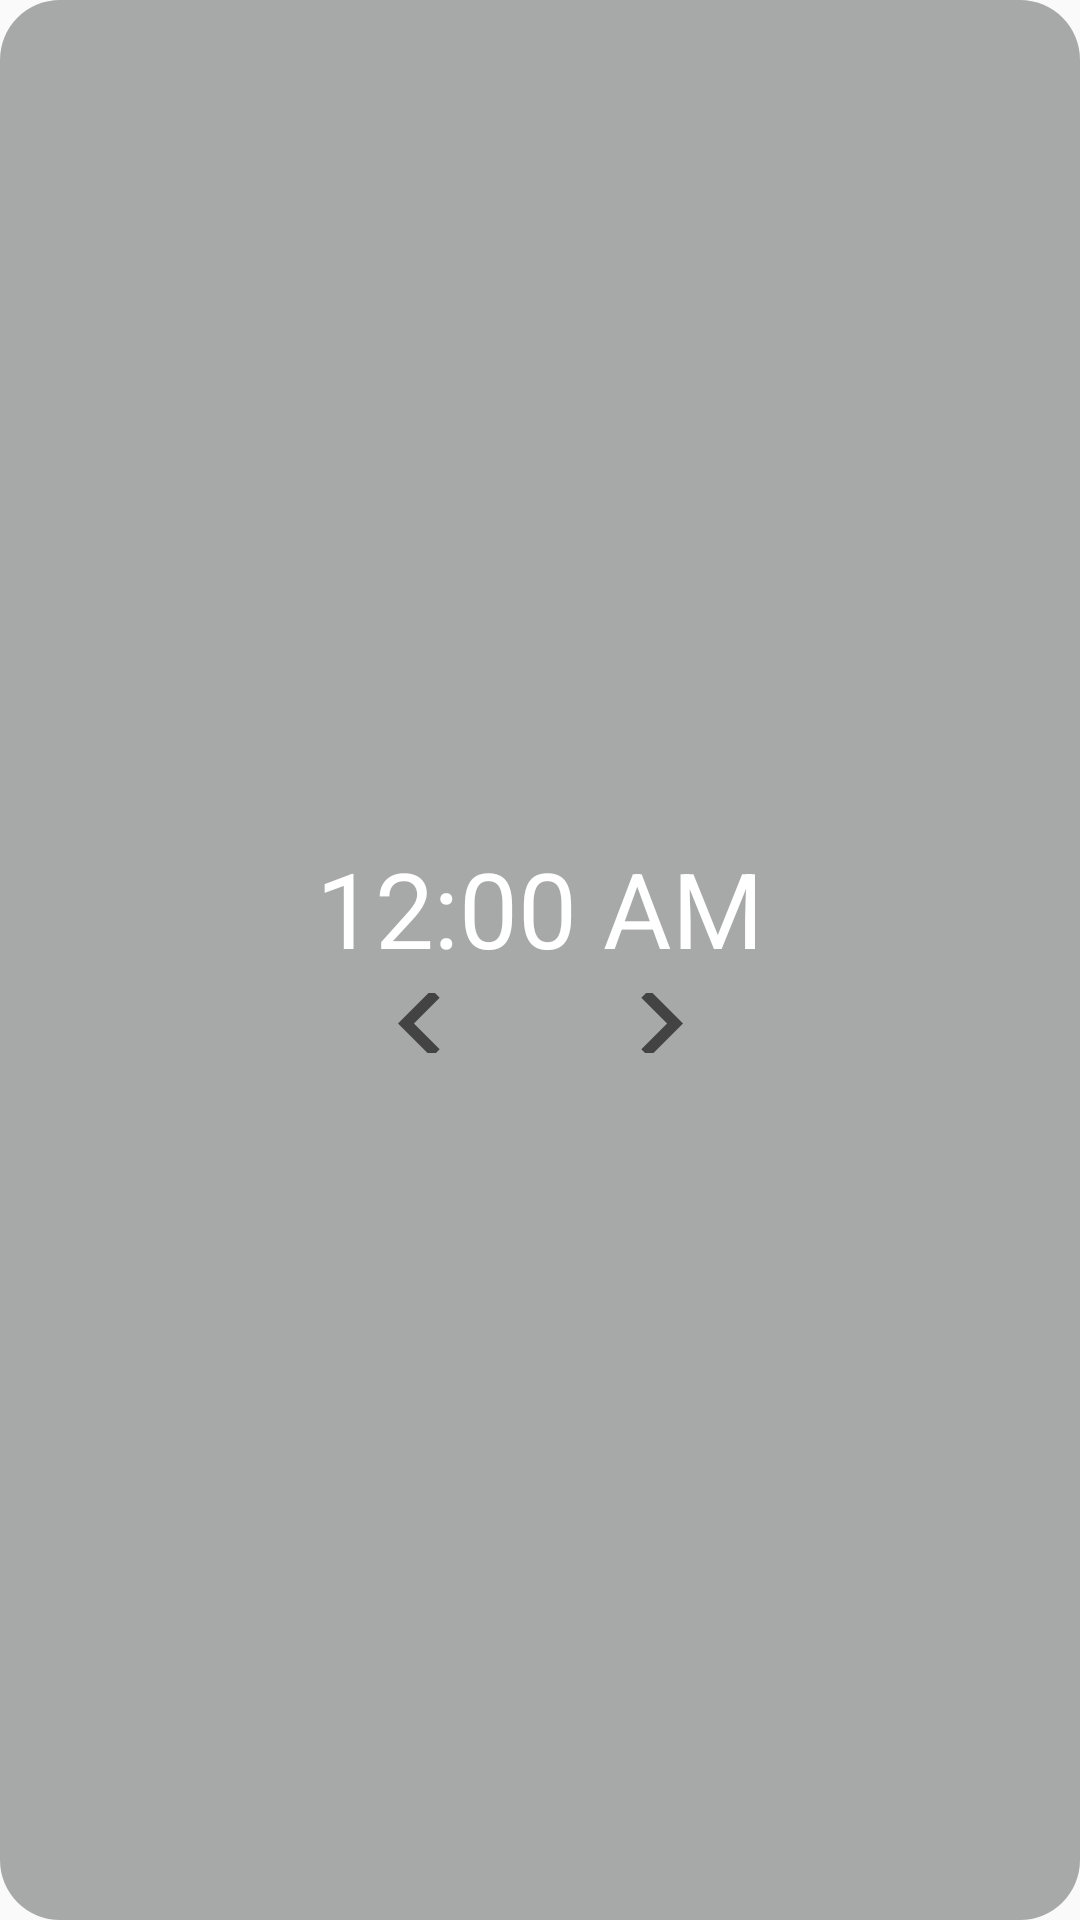

This screen was rendered from an Android layout file. Write that file and the resources it references.
<!-- AndroidManifest.xml: application theme AppTheme -->
<!-- res/layout/widget.xml -->
<?xml version="1.0" encoding="utf-8"?>
<RelativeLayout android:layout_width="match_parent"
    android:layout_height="match_parent"
    xmlns:android="http://schemas.android.com/apk/res/android">

    <TextView
        android:id="@+id/widget_background"
        android:layout_width="match_parent"
        android:layout_height="match_parent"
        android:background="@drawable/background_widget"
        />

    <ImageView
        android:id="@+id/widgetClockView"
        android:layout_width="fill_parent"
        android:layout_height="fill_parent" />

    <LinearLayout
        android:id="@+id/widget_center_layout"
        android:layout_width="wrap_content"
        android:layout_height="wrap_content"
        android:layout_centerInParent="true"
        android:orientation="vertical">

        <TextView
            android:id="@+id/dateView"
            android:layout_width="wrap_content"
            android:layout_height="wrap_content"
            android:layout_gravity="center"
            android:textColor="#FFFFFF"
            android:textSize="15sp"
            android:visibility="visible"
            />

        <TextClock
            android:id="@+id/digitalClock"
            android:textSize="35dp"
            android:layout_width="wrap_content"
            android:layout_height="wrap_content"
            android:layout_gravity="center"
            android:layout_marginBottom="5dp"
            android:textColor="#FFFFFF"
            />

        <RelativeLayout
            android:layout_width="100dp"
            android:layout_height="wrap_content"
           android:layout_gravity="center"
            >

            <ImageButton
                android:id="@+id/previous_button"
                android:layout_width="20dp"
                android:layout_height="20dp"
                android:layout_alignParentRight="true"
                android:src="@drawable/ic_baseline_keyboard_arrow_right_24"
                android:background="@null"
                />

            <ImageButton
                android:id="@+id/today_button"
                android:layout_width="20dp"
                android:layout_height="20dp"
                android:layout_centerInParent="true"
                android:src="@drawable/ic_baseline_brightness_1_24"
                android:background="@null"
                />

            <ImageButton
                android:id="@+id/next_button"
                android:layout_width="20dp"
                android:layout_height="20dp"
                android:layout_alignParentLeft="true"
                android:src="@drawable/ic_baseline_keyboard_arrow_left_24"
                android:background="@null"

                />

        </RelativeLayout>
        <TextView
            android:id="@+id/margin"
            android:layout_width="wrap_content"
            android:layout_height="30dp"
            android:layout_gravity="center"
            android:textColor="#FFFFFF"
            android:visibility="visible"
            />
    </LinearLayout>

    <LinearLayout
        android:layout_width="wrap_content"
        android:layout_height="wrap_content"
        android:orientation="vertical"
        android:layout_alignParentBottom="true"
        android:layout_marginStart="10dp"
        >
        <TextView
            android:id="@+id/all_day_event_textView"
            android:layout_width="wrap_content"
            android:layout_height="wrap_content"
            android:textSize="14sp"
            />
        <TextView
            android:id="@+id/time_to_next_event_textView"
            android:layout_width="wrap_content"
            android:layout_height="wrap_content"
            android:textSize="14sp"
            android:textColor="#F60303"
            />
    </LinearLayout>

</RelativeLayout>
<!-- resources referenced by this layout -->
<resources>
  <!-- drawable background_widget (drawable) -->
  <?xml version="1.0" encoding="UTF-8"?>
  <shape xmlns:android="http://schemas.android.com/apk/res/android">
      <solid android:color="#662C2D2E"/>
      <stroke android:width="0dp" android:color="#7937383C" />
      <corners android:radius="20dp"/>
      <padding android:left="0dp" android:top="0dp" android:right="0dp" android:bottom="0dp" />
  </shape>
  <!-- drawable ic_baseline_keyboard_arrow_left_24 (drawable) -->
  <vector xmlns:android="http://schemas.android.com/apk/res/android"
      android:width="45dp"
      android:height="45dp"
      android:viewportWidth="24"
      android:viewportHeight="24"
      android:tint="?attr/colorControlNormal">
    <path
        android:fillColor="@android:color/white"
        android:pathData="M15.41,16.59L10.83,12l4.58,-4.59L14,6l-6,6 6,6 1.41,-1.41z"/>
  </vector>
  <!-- drawable ic_baseline_keyboard_arrow_right_24 (drawable) -->
  <vector xmlns:android="http://schemas.android.com/apk/res/android"
      android:width="45dp"
      android:height="45dp"
      android:viewportWidth="24"
      android:viewportHeight="24"
      android:tint="?attr/colorControlNormal">
    <path
        android:fillColor="@android:color/white"
        android:pathData="M8.59,16.59L13.17,12 8.59,7.41 10,6l6,6 -6,6 -1.41,-1.41z"/>
  </vector>
  <style name="AppTheme" parent="Theme.AppCompat.Light.DarkActionBar">
          
          <item name="colorPrimary">@color/colorPrimary</item>
          <item name="colorPrimaryDark">@color/colorPrimaryDark</item>
          <item name="colorAccent">@color/colorAccent</item>
      </style>
  <color name="colorPrimary">#204368</color>
  <color name="colorPrimaryDark">#152C45</color>
  <color name="colorAccent">#426D9A</color>
</resources>
